Photos from the image-classification dataset "Roboflow Dataset" in the GitHub repository AYUSHMSINGH2004/PoultryHealth-Intelligence. Its 5 classes are: bumblefoot, fowlpox, healthy, coryza, CRD.

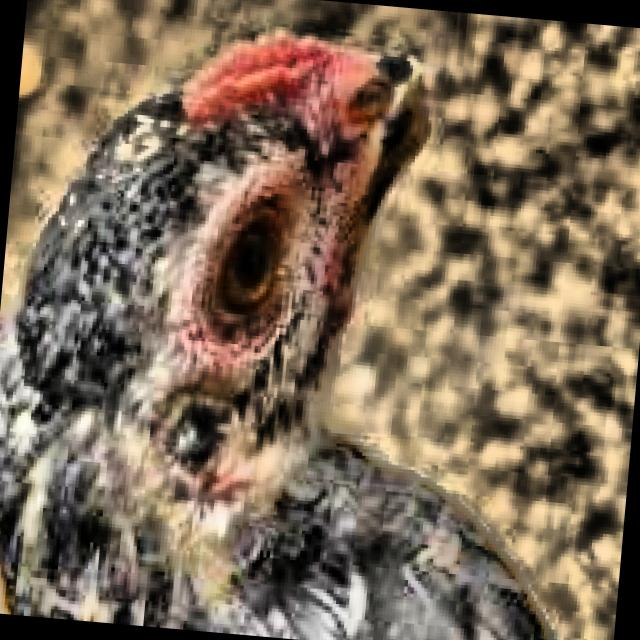
Label: healthy

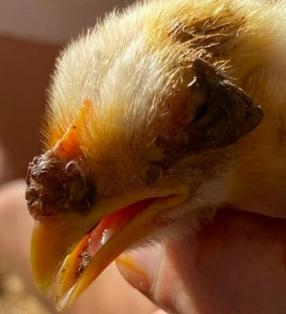
Label: fowlpox

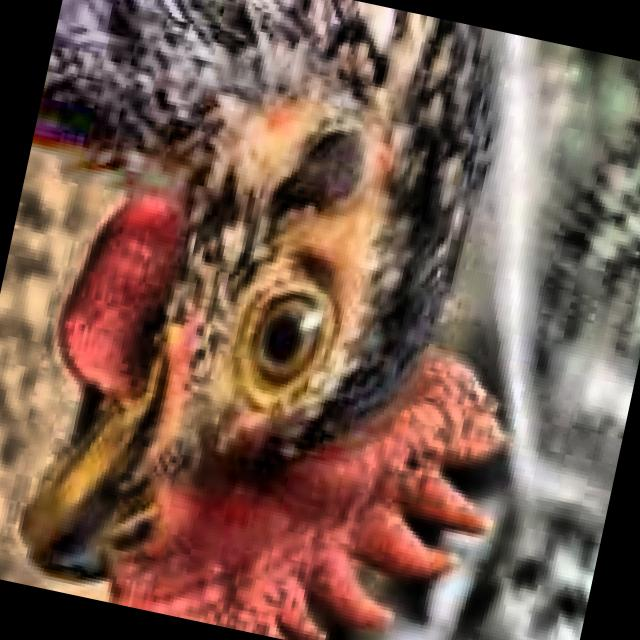
Label: healthy

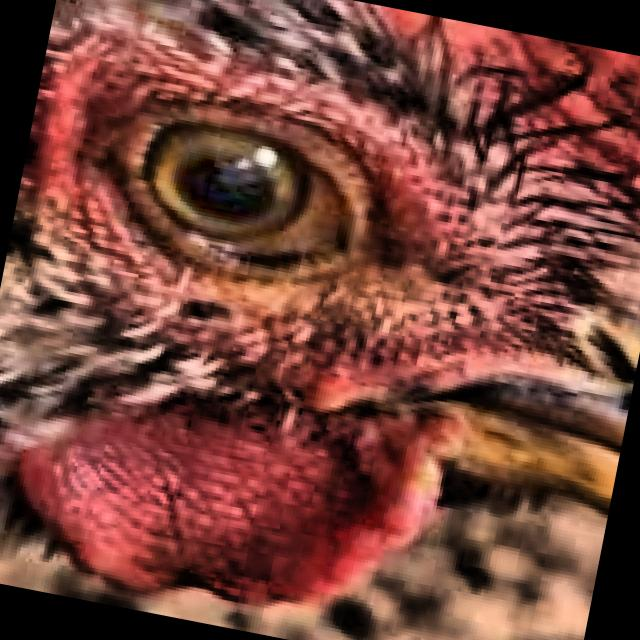
Label: CRD

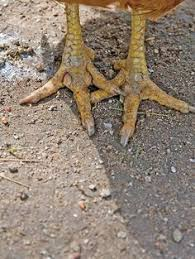
Label: bumblefoot

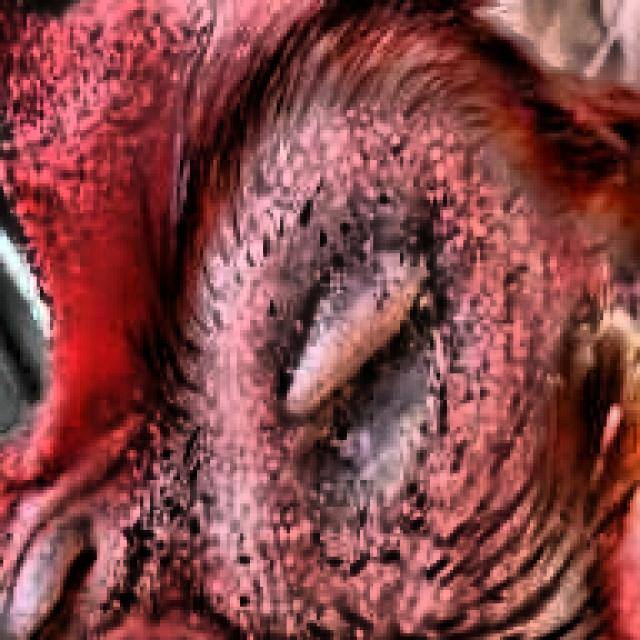
Label: coryza
